Run: headless pygame with SDL's dummy video driver; simulated clock (each Clock.tick advances the game by its frame time, no real sleeping); random seed 0; keys injected as events and as key.get_pressed() state; no mouse input.
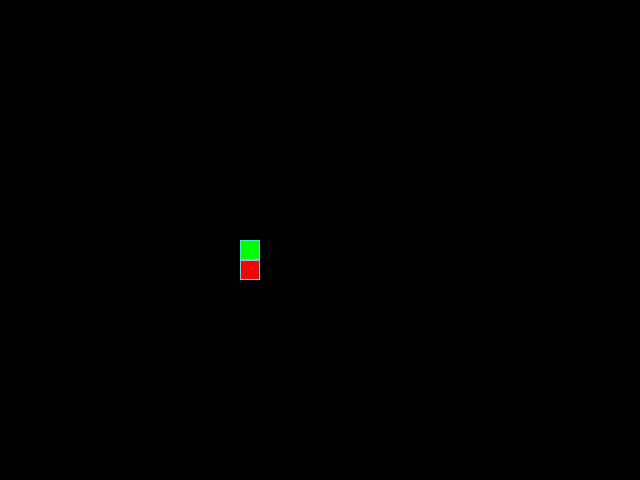
Frame 1 of 4 · flips 1–60 · no input
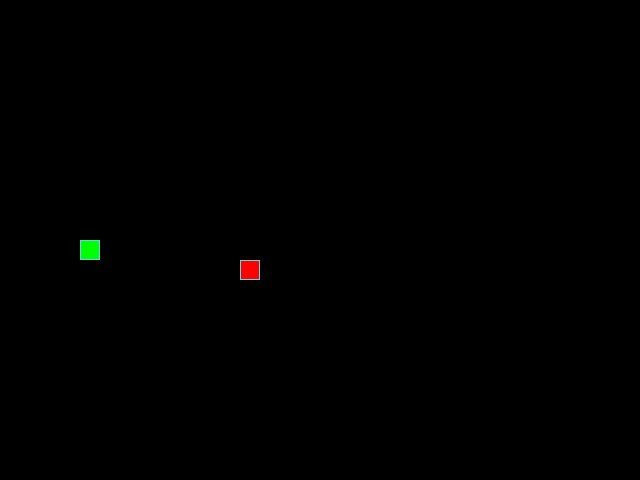
Frame 2 of 4 · flips 61–180 · tapped SPACE, RETURN · held RIGHT (→), D
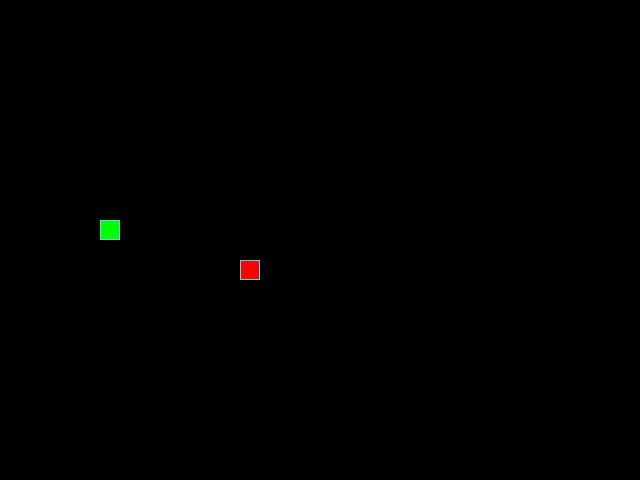
Frame 3 of 4 · flips 181–300 · held DOWN (↓), S
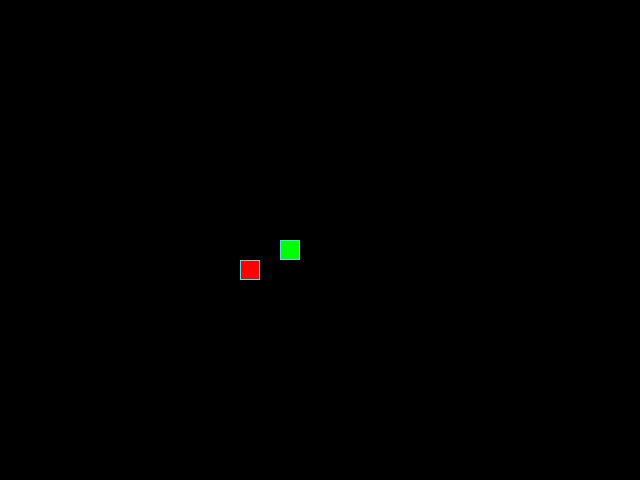
Frame 4 of 4 · flips 301–420 · held LEFT (←), A, UP (↑), W

The pygame program that drew these frames:

from random import randint

import pygame

# Константы для размеров поля и сетки:
SCREEN_WIDTH, SCREEN_HEIGHT = 640, 480
GRID_SIZE = 20
GRID_WIDTH = SCREEN_WIDTH // GRID_SIZE
GRID_HEIGHT = SCREEN_HEIGHT // GRID_SIZE

# Направления движения:
UP = (0, -1)
DOWN = (0, 1)
LEFT = (-1, 0)
RIGHT = (1, 0)

# Цвет фона - черный:
BOARD_BACKGROUND_COLOR = (0, 0, 0)

# Цвет границы ячейки
BORDER_COLOR = (93, 216, 228)

# Цвет яблока
APPLE_COLOR = (255, 0, 0)

# Цвет змейки
SNAKE_COLOR = (0, 255, 0)

# Скорость движения змейки:
SPEED = 20

# Настройка игрового окна:
screen = pygame.display.set_mode((SCREEN_WIDTH, SCREEN_HEIGHT), 0, 32)

# Заголовок окна игрового поля:
pygame.display.set_caption('Змейка')

# Настройка времени:
clock = pygame.time.Clock()


class GameObject:
    """Родительский класс."""

    def __init__(self):
        """Инит родительского класса."""
        self.position = ((SCREEN_WIDTH // 2), (SCREEN_HEIGHT // 2))
        self.body_color = None

    def draw(self):
        """Это публичный метод, который делает что-то полезное."""
        pass


class Apple(GameObject):
    """Структура яблока."""

    def __init__(self, snake_positions=None):
        """Инит яблока."""
        super().__init__()
        self.body_color = APPLE_COLOR
        self.position = self.randomize_position(snake_positions)

    def randomize_position(self, snake_positions=None):
        """Рандомное появление яблока на поле."""
        if snake_positions is None:
            return  # если позиции змейки не переданы, ничего не делаем

        while True:
            # Генерируем случайную позицию
            self.position = (
                randint(0, GRID_SIZE) * GRID_SIZE,
                randint(0, GRID_SIZE) * GRID_SIZE
            )

            if self.position not in snake_positions:
                break

        return self.position

    def draw(self):
        """Отрисовка яблочка."""
        rect = pygame.Rect(self.position, (GRID_SIZE, GRID_SIZE))
        pygame.draw.rect(screen, self.body_color, rect)
        pygame.draw.rect(screen, BORDER_COLOR, rect, 1)


class Snake(GameObject):
    """Структура Змейки."""

    def __init__(self):
        """Инит змейки."""
        super().__init__()
        self.body_color = SNAKE_COLOR
        self.reset()

    # Метод draw класса Snake
    def draw(self):
        """Отрисовка змейки."""
        for position in self.positions[:-1]:
            rect = (pygame.Rect(position, (GRID_SIZE, GRID_SIZE)))
            pygame.draw.rect(screen, self.body_color, rect)
            pygame.draw.rect(screen, BORDER_COLOR, rect, 1)

        # Отрисовка головы змейки
        head_rect = pygame.Rect(self.positions[-1], (GRID_SIZE, GRID_SIZE))
        pygame.draw.rect(screen, self.body_color, head_rect)
        pygame.draw.rect(screen, BORDER_COLOR, head_rect, 1)

        # Затирание последнего сегмента
        if self.last:
            last_rect = pygame.Rect(self.last, (GRID_SIZE, GRID_SIZE))
            pygame.draw.rect(screen, BOARD_BACKGROUND_COLOR, last_rect)

    def update_direction(self):
        """Направление змейки."""
        if self.next_direction:
            self.direction = self.next_direction
            self.next_direction = None

    def get_head_position(self):
        """Поиск головы змейки."""
        return self.positions[0]

    def get_snake_position(self):
        """Поиск всей змейки."""
        return self.positions

    def move(self):
        """Движение змейки."""
        head_x, head_y = self.get_head_position()
        dx, dy = self.direction

        # Проверка границ экрана (ps.Заметка для ревью делал с помощью gpt
        # логику понял но сам до такого догадаться не смог)
        new_head_position = (
            (head_x + dx * GRID_SIZE) % SCREEN_WIDTH,
            (head_y + dy * GRID_SIZE) % SCREEN_HEIGHT
        )

        new_head_position = (
            new_head_position[0] if new_head_position[0] >= 0 else
            new_head_position[0] + SCREEN_WIDTH,
            new_head_position[1] if new_head_position[1] >= 0 else
            new_head_position[1] + SCREEN_HEIGHT
        )

        self.positions.insert(0, new_head_position)
        if len(self.positions) > self.length:
            self.positions.pop()

    # Сбрасывает змейку в начальное состояние
    def reset(self):
        """Сбрасывает змейку в начальное состояние."""
        self.positions = [((SCREEN_WIDTH // 2), (SCREEN_HEIGHT // 2))]
        self.length = 1
        self.last = None
        self.direction = (1, 0)
        self.next_direction = None


def handle_keys(game_object):
    """Это публичный метод, который делает что-то полезное."""
    for event in pygame.event.get():
        if event.type == pygame.QUIT:
            raise pygame.error
        elif event.type == pygame.KEYDOWN:
            if event.key == pygame.K_UP and game_object.direction != DOWN:
                game_object.next_direction = UP
            elif event.key == pygame.K_DOWN and game_object.direction != UP:
                game_object.next_direction = DOWN
            elif event.key == pygame.K_LEFT and game_object.direction != RIGHT:
                game_object.next_direction = LEFT
            elif event.key == pygame.K_RIGHT and game_object.direction != LEFT:
                game_object.next_direction = RIGHT


def main():
    """Это главная функция."""
    # Инициализация PyGame:
    pygame.init()
    snake = Snake()
    apple = Apple(snake.get_snake_position())
    running = True
    while running:
        try:
            clock.tick(SPEED)
            screen.fill(BOARD_BACKGROUND_COLOR)
            handle_keys(snake)
            apple.draw()
            snake.move()
            snake.update_direction()
            snake.draw()
            pygame.display.update()
            snake_head = snake.get_head_position()
            # поедание яблочка.
            if snake_head == apple.position:
                snake.length += 1
                apple.randomize_position(snake.positions)

            # Если змейка укусит хвост
            if snake_head in snake.positions[1:]:
                snake.reset()
                apple.randomize_position(snake.positions)
        except pygame.error as e:
            print('Ошибка PyGame:', e)
            running = False

    pygame.quit()


if __name__ == '__main__':
    main()
